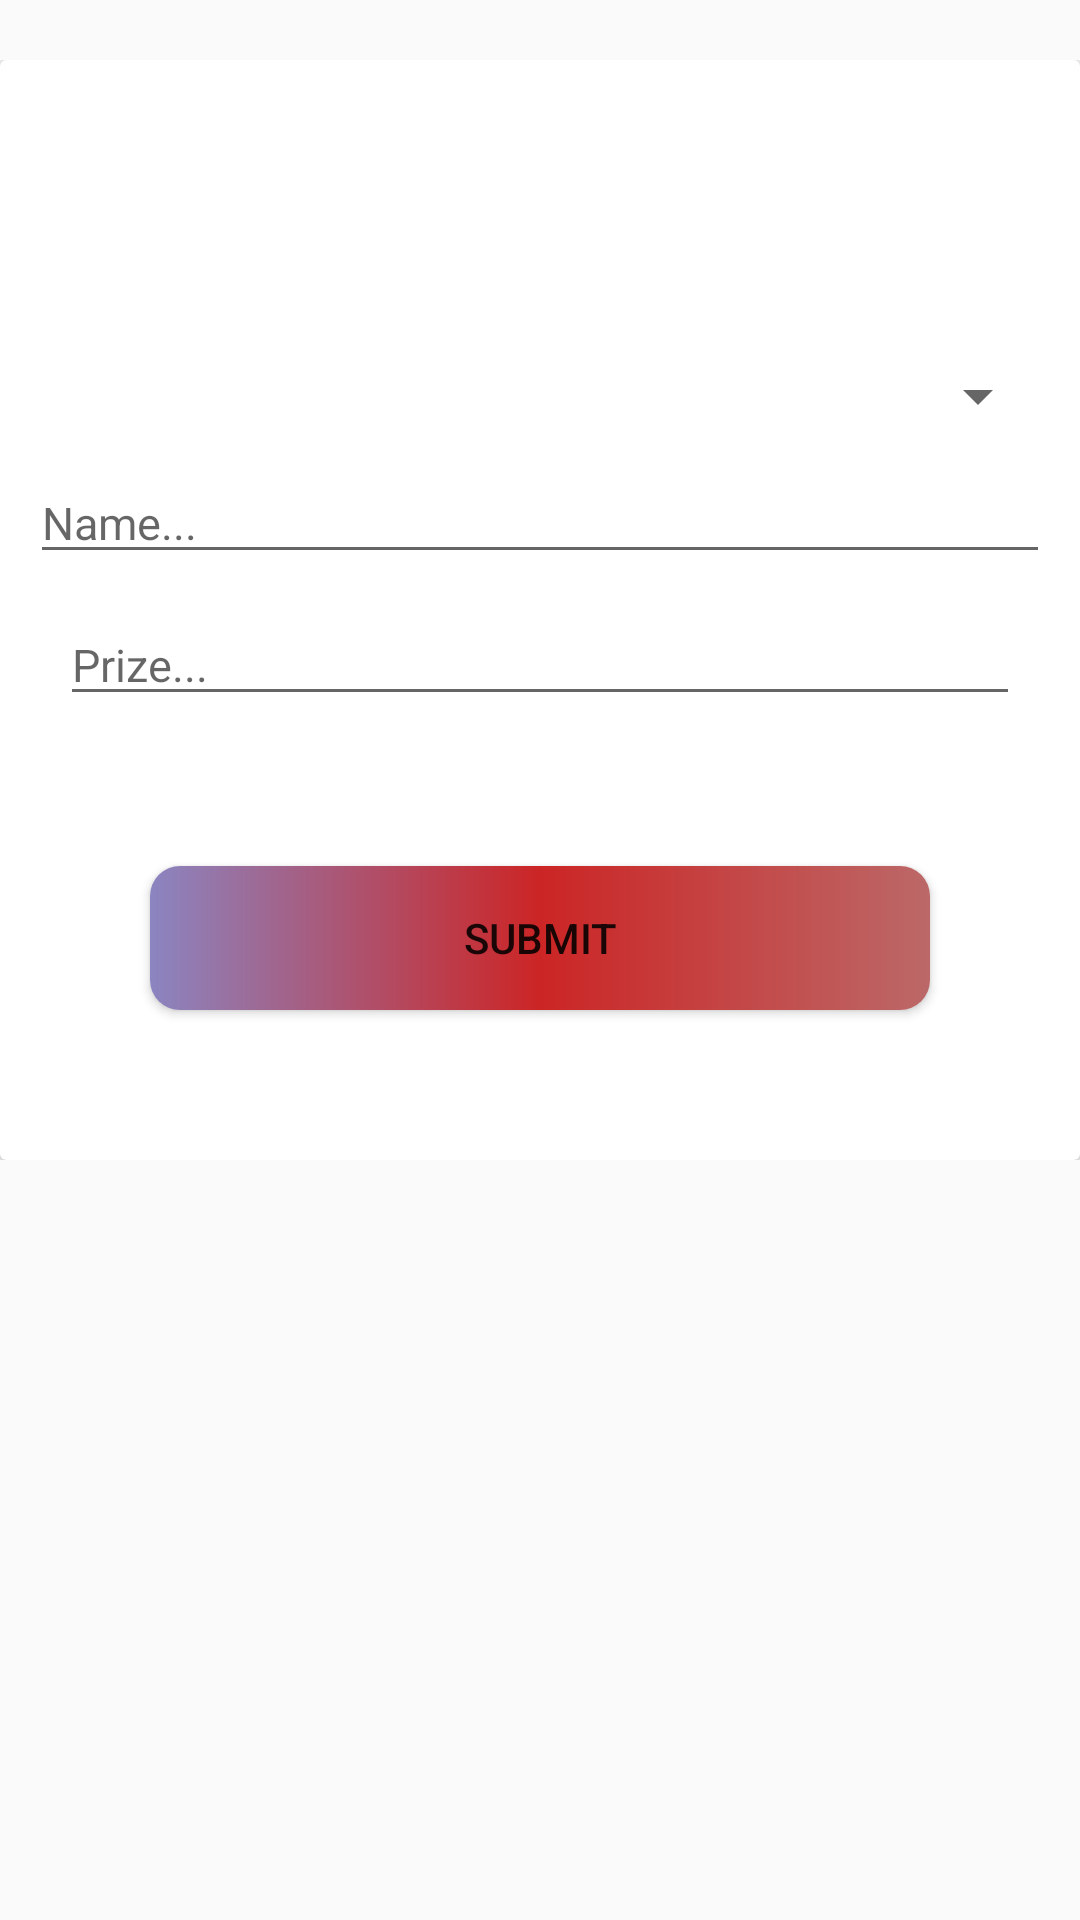

Reconstruct the res/layout file that produces this screen, plus the resources it refers to.
<!-- AndroidManifest.xml: application theme Theme.DoctorApp -->
<!-- res/layout/activity_admin_product.xml -->
<?xml version="1.0" encoding="utf-8"?>
<LinearLayout xmlns:android="http://schemas.android.com/apk/res/android"
    xmlns:app="http://schemas.android.com/apk/res-auto"
    xmlns:tools="http://schemas.android.com/tools"
    android:layout_width="match_parent"
    android:layout_height="wrap_content"
    tools:context=".AdminProductActivity">

    <LinearLayout

        android:layout_width="match_parent"
        android:orientation="horizontal"
        android:layout_weight="2"
        android:layout_marginTop="20dp"
        android:layout_height="wrap_content">

        <androidx.cardview.widget.CardView
            android:layout_width="0dp"
            android:layout_height="match_parent"
            android:layout_weight="1"
            android:clickable="true"
            android:foreground="?android:attr/selectableItemBackground"
            >
            <LinearLayout
                android:layout_width="match_parent"
                android:layout_height="match_parent"
                android:gravity="center"
                android:orientation="vertical">

                <ImageView
                    android:layout_width="300dp"
                    android:layout_height="100dp"
                    android:id="@+id/productImage_ID"
                    android:src="@drawable/shop">

                </ImageView>

                <Spinner
                    android:layout_width="match_parent"
                    android:layout_height="wrap_content"
                    android:id="@+id/spinnerID"
                    android:layout_marginLeft="10dp"
                    android:layout_marginRight="10dp">

                </Spinner>



                <EditText
                    android:id="@+id/productName_ID"
                    android:layout_width="match_parent"
                    android:layout_height="wrap_content"
                    android:layout_marginTop="10dp"
                    android:layout_marginLeft="10dp"
                    android:layout_marginRight="10dp"
                    android:hint="Name..."
                    android:textAppearance="?android:textAppearanceLarge"
                    android:textSize="15sp">

                </EditText>





                <EditText
                    android:layout_width="match_parent"
                    android:layout_height="wrap_content"
                    android:textSize="15sp"
                    android:layout_marginLeft="20dp"
                    android:layout_marginRight="20dp"
                    android:id="@+id/productPrize_ID"
                    android:layout_marginTop="10dp"
                    android:hint="Prize..."
                    android:textAppearance="?android:textAppearanceLarge">

                </EditText>

                <Button
                    android:layout_width="match_parent"
                    android:layout_height="wrap_content"
                    android:text="submit"
                    android:layout_margin="50dp"
                    android:id="@+id/fastSubmitBtn"
                    android:background="@drawable/btn_background">

                </Button>

            </LinearLayout>
        </androidx.cardview.widget.CardView>

    </LinearLayout>

</LinearLayout>
<!-- resources referenced by this layout -->
<resources>
  <!-- drawable btn_background (drawable) -->
  <?xml version="1.0" encoding="utf-8"?>
  <shape android:shape="rectangle" xmlns:android="http://schemas.android.com/apk/res/android">
  
  
      <gradient android:startColor="#8B85C1"
          android:centerColor="#CC2525"
          android:endColor="#BC6868">
  
      </gradient>
  
      <corners android:radius="10dp"></corners>
  </shape>
  <style name="Theme.DoctorApp" parent="Theme.AppCompat.DayNight.NoActionBar">
          
          <item name="colorPrimary">@color/purple_500</item>
          <item name="colorPrimaryVariant">@color/purple_700</item>
          <item name="colorOnPrimary">@color/white</item>
          
          <item name="colorSecondary">@color/teal_200</item>
          <item name="colorSecondaryVariant">@color/teal_700</item>
          <item name="colorOnSecondary">@color/black</item>
          
          <item name="android:statusBarColor" tools:targetApi="l">?attr/colorPrimaryVariant</item>
          
      </style>
  <!-- not gathered from this repository: default colours our renderer supplied (Android Studio template values) -->
  <color name="purple_500">#FF6200EE</color>
  <color name="purple_700">#FF3700B3</color>
  <color name="teal_200">#FF03DAC5</color>
  <color name="teal_700">#FF018786</color>
  <color name="black">#FF000000</color>
  <color name="white">#FFFFFFFF</color>
</resources>
